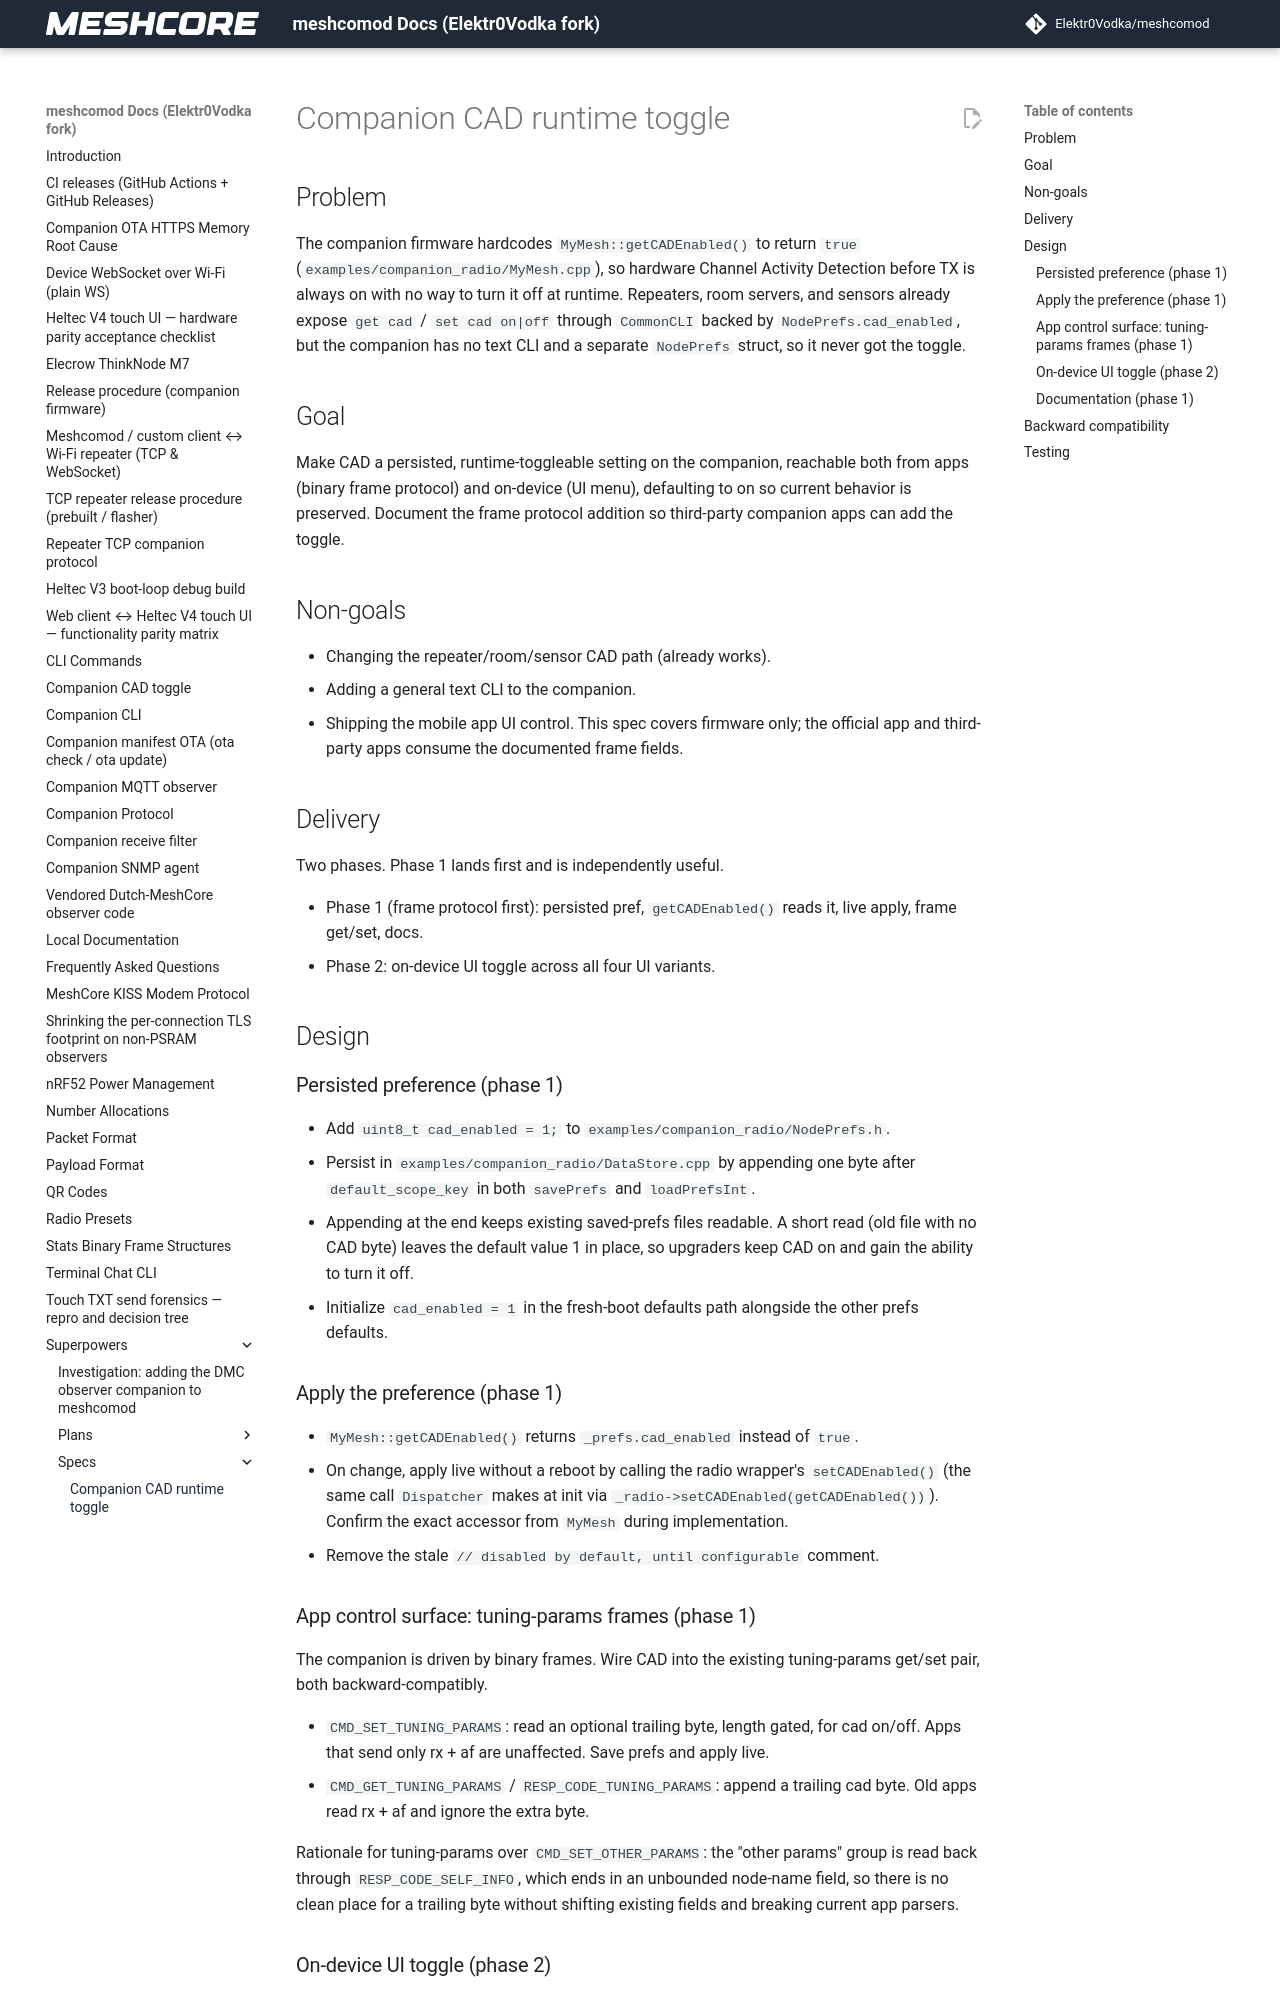

repository: Elektr0Vodka/meshcomod · page: superpowers/specs/2026-09-09-companion-cad-toggle-design/index.html · generator: mkdocs

# Companion CAD runtime toggle

## Problem

The companion firmware hardcodes `MyMesh::getCADEnabled()` to return `true`
(`examples/companion_radio/MyMesh.cpp`), so hardware Channel Activity Detection
before TX is always on with no way to turn it off at runtime. Repeaters, room
servers, and sensors already expose `get cad` / `set cad on|off` through
`CommonCLI` backed by `NodePrefs.cad_enabled`, but the companion has no text CLI
and a separate `NodePrefs` struct, so it never got the toggle.

## Goal

Make CAD a persisted, runtime-toggleable setting on the companion, reachable
both from apps (binary frame protocol) and on-device (UI menu), defaulting to
on so current behavior is preserved. Document the frame protocol addition so
third-party companion apps can add the toggle.

## Non-goals

- Changing the repeater/room/sensor CAD path (already works).
- Adding a general text CLI to the companion.
- Shipping the mobile app UI control. This spec covers firmware only; the
  official app and third-party apps consume the documented frame fields.

## Delivery

Two phases. Phase 1 lands first and is independently useful.

- Phase 1 (frame protocol first): persisted pref, `getCADEnabled()` reads it,
  live apply, frame get/set, docs.
- Phase 2: on-device UI toggle across all four UI variants.

## Design

### Persisted preference (phase 1)

- Add `uint8_t cad_enabled = 1;` to `examples/companion_radio/NodePrefs.h`.
- Persist in `examples/companion_radio/DataStore.cpp` by appending one byte
  after `default_scope_key` in both `savePrefs` and `loadPrefsInt`.
- Appending at the end keeps existing saved-prefs files readable. A short read
  (old file with no CAD byte) leaves the default value 1 in place, so
  upgraders keep CAD on and gain the ability to turn it off.
- Initialize `cad_enabled = 1` in the fresh-boot defaults path alongside the
  other prefs defaults.

### Apply the preference (phase 1)

- `MyMesh::getCADEnabled()` returns `_prefs.cad_enabled` instead of `true`.
- On change, apply live without a reboot by calling the radio wrapper's
  `setCADEnabled()` (the same call `Dispatcher` makes at init via
  `_radio->setCADEnabled(getCADEnabled())`). Confirm the exact accessor from
  `MyMesh` during implementation.
- Remove the stale `// disabled by default, until configurable` comment.

### App control surface: tuning-params frames (phase 1)

The companion is driven by binary frames. Wire CAD into the existing
tuning-params get/set pair, both backward-compatibly.

- `CMD_SET_TUNING_PARAMS`: read an optional trailing byte, length gated, for
  cad on/off. Apps that send only rx + af are unaffected. Save prefs and apply
  live.
- `CMD_GET_TUNING_PARAMS` / `RESP_CODE_TUNING_PARAMS`: append a trailing cad
  byte. Old apps read rx + af and ignore the extra byte.

Rationale for tuning-params over `CMD_SET_OTHER_PARAMS`: the "other params"
group is read back through `RESP_CODE_SELF_INFO`, which ends in an unbounded
node-name field, so there is no clean place for a trailing byte without
shifting existing fields and breaking current app parsers.
